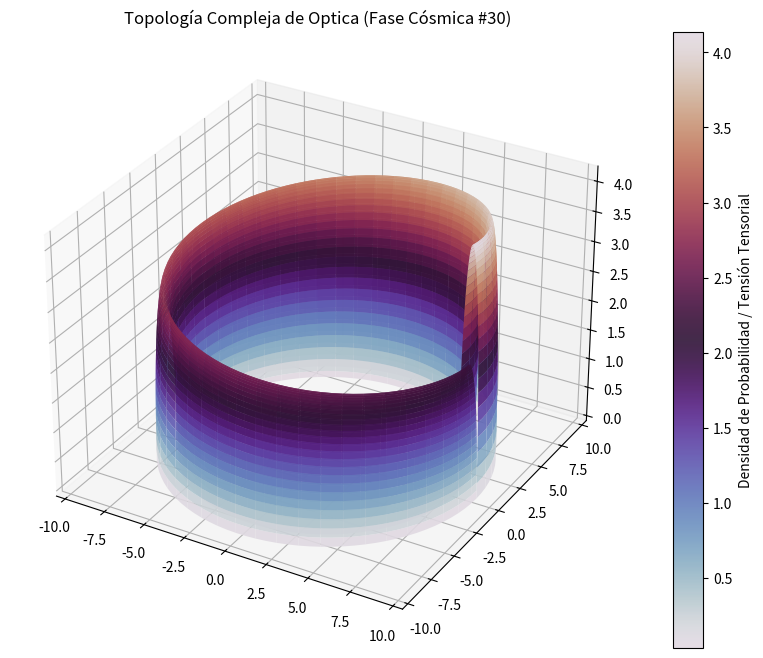

This figure's Python source:
%matplotlib inline
# Simulación Cósmica: Optica - Variante 30
import numpy as np
import matplotlib.pyplot as plt
from mpl_toolkits.mplot3d import Axes3D

# Parámetros Físicos Cuánticos/Relativistas
alpha = 8.633
beta = 0.581
gamma = 4.164

u = np.linspace(0, 2 * np.pi, 100)
v = np.linspace(0, np.pi, 100)
U, V = np.meshgrid(u, v)

# Topología Espacio-Temporal Avanzada (Fase Cósmica)
X = (alpha + beta * np.cos(V)) * np.cos(U)
Y = (alpha + beta * np.cos(V)) * np.sin(U)
Z = gamma * np.sin(V) * np.exp(-U/10)

fig = plt.figure(figsize=(12, 8))
ax = fig.add_subplot(111, projection='3d')
surf = ax.plot_surface(X, Y, Z, cmap='twilight', edgecolor='none', alpha=0.9)

fig.colorbar(surf, ax=ax, label='Densidad de Probabilidad / Tensión Tensorial')
plt.title(r'Topología Compleja de Optica (Fase Cósmica #30)')
plt.show()
